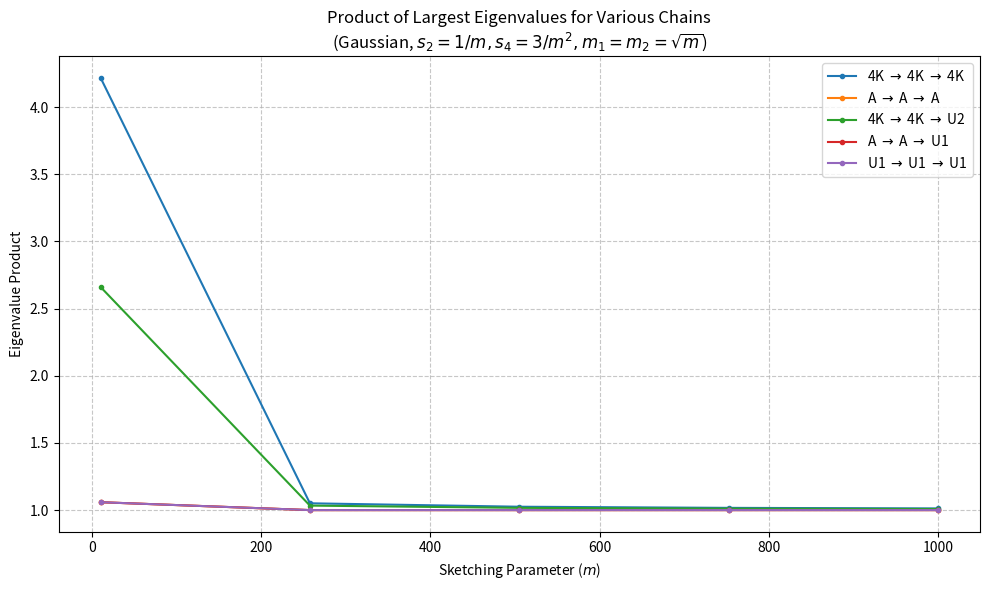

Write Python code to recreate this figure.
import sympy as sp

# 1. Define symbolic variables
m, m1, m2, s2, s4 = sp.symbols('m m1 m2 s2 s4')
eps = sp.Symbol('eps', positive=True)
PATTERNS = ['A', 'U1', 'U2', '4K']


# 2. Implement Definition 2: Meet of patterns
def meet(K1, K2):
    if K1 == '4K': return K2
    if K2 == '4K': return K1
    if K1 == K2: return K1
    return 'Other'


# 3. Implement Lemma 3: Pattern multiplicity
def N_pat(s, m_val):
    if s == '4K':
        return m_val
    if s in ['A', 'U1', 'U2']:
        return m_val * (m_val - 1)
    return 0


# 4. Implement Lemma 1: Leaf expectation \mu^X
def mu_X(I, B):
    m_val = meet(I, B)
    if m_val == '4K':
        return s4
    if m_val in ['A', 'U1', 'U2']:
        return s2 ** 2
    return 0  # 'Other'


# 5. Admissible inner patterns \mathcal{K}(I) (Definition 2)
def K_admissible(I):
    """
    Returns the set of inner patterns where the expectation does not vanish.
    Mathematically, this is true if and only if I \wedge B is not 'Other'.
    """
    return [B for B in PATTERNS if meet(I, B) != 'Other']

# 6. Implement Lemma 4: Gadget expectation \mu^g
def mu_g(L, R):
    if L == 'Other' or R == 'Other':
        return 0

    # Values from the table in Lemma 4
    val_2P_2P_same = m ** 2 * s2 ** 4
    val_2P_2P_diff = m * s2 ** 4
    val_2P_4K = m * (m - 1) * s2 ** 4 + m * s4 * s2 ** 2
    val_4K_4K = 3 * m * (m - 1) * s2 ** 4 + m * s4 ** 2

    if L == '4K' and R == '4K':
        return val_4K_4K
    elif L == '4K' or R == '4K':
        return val_2P_4K
    elif L == R:
        return val_2P_2P_same
    else:
        return val_2P_2P_diff


# 7. Implement Theorem 1: Transfer matrix formula (Eq. 1)
def compute_W(P_out):
    """
    Computes the 4x4 matrix W^{P_out} in the basis (A, U1, U2, 4K).
    Rows represent Z_out, Columns represent Z_in.
    """
    W = sp.zeros(4, 4)

    for i, Z_out in enumerate(PATTERNS):
        for j, Z_in in enumerate(PATTERNS):

            total_sum = 0

            # \sum_{K \in \mathcal{K}(P_{p+1})}
            for K in K_admissible(P_out):
                mu_X_val = mu_X(P_out, K)

                inner_sum = 0

                # \sum_{K_1, K_2 \in \mathcal{P} | K_1 \wedge K_2 = K}
                for K1 in PATTERNS:
                    for K2 in PATTERNS:
                        if meet(K1, K2) == K:
                            n_k1 = N_pat(K1, m1)
                            n_k2 = N_pat(K2, m2)

                            # \mu^g_{Z_in \wedge K_1, K_2 \wedge Z_out}
                            g_L = meet(Z_in, K1)
                            g_R = meet(K2, Z_out)
                            mu_g_val = mu_g(g_L, g_R)

                            inner_sum += n_k1 * n_k2 * mu_g_val

                total_sum += mu_X_val * inner_sum

            # Multiply by N_{Z_out}(m)
            W[i, j] = sp.expand(N_pat(Z_out, m) * total_sum)

    return W


print("Building matrices dynamically from theorems...")
matrices = {
    "W^{4K}": compute_W('4K'),
    "W^{A}": compute_W('A'),
    "W^{U_1}": compute_W('U1'),
    "W^{U_2}": compute_W('U2')
}

import numpy as np
import matplotlib.pyplot as plt

# 1. Define the specific substitutions for the Gaussian case and m1, m2
gauss_sqrt_subs = {
    s2: 1 / m,
    s4: 3 / m ** 2,
    m1: sp.sqrt(m),
    m2: sp.sqrt(m)
}

# Compile the matrices into fast numpy functions of a single variable (m)
print("\nCompiling SymPy matrices to fast NumPy functions (this takes a moment)...")
numpy_matrix_funcs = {}
for name, W in matrices.items():
    # Substitute all scaling rules so only 'm' remains
    W_scaled = sp.simplify(W.subs(gauss_sqrt_subs))
    # Compile
    numpy_matrix_funcs[name] = sp.lambdify(m, W_scaled, modules="numpy")

# Map your short pattern names to the dictionary keys
pattern_to_key = {
    '4K': "W^{4K}",
    'A': "W^{A}",
    'U1': "W^{U_1}",
    'U2': "W^{U_2}"
}

# 2. Define the m values and calculate the largest eigenvalue for each matrix
m_values = np.linspace(10, 1000, 5)  # You can adjust this range

# Store the maximum eigenvalues for each pattern
# Structure: {pattern: [eig_val_m1, eig_val_m2, ...]}
max_eigenvalues = {pat: [] for pat in pattern_to_key.keys()}

print("Calculating numerical eigenvalues across m...")
for m_val in m_values:
    for pat, key in pattern_to_key.items():
        # Evaluate the matrix for this m
        W_num = numpy_matrix_funcs[key](m_val)

        # Ensure it is treated as a float array
        W_num = np.array(W_num, dtype=float)

        # Calculate eigenvalues
        eigvals = np.linalg.eigvals(W_num)

        # Extract the largest real eigenvalue
        # (Transfer matrices typically have a dominant real eigenvalue)
        max_eig = np.max(np.real(eigvals))
        max_eigenvalues[pat].append(max_eig)

# Convert lists to numpy arrays for easy multiplication
for pat in max_eigenvalues:
    max_eigenvalues[pat] = np.array(max_eigenvalues[pat])

# 3. Receive the list of chains
chains_to_plot = [
    ['4K', '4K', '4K'],
    ['A', 'A', 'A'],
    ['4K', '4K', 'U2'],
    ['A', 'A', 'U1'],
    ['U1', 'U1', 'U1']

]

# 4. Plot the multiplication of the eigenvalues for each chain
plt.figure(figsize=(10, 6))

for chain in chains_to_plot:
    # Start with an array of ones
    chain_product = np.ones(len(m_values))

    # Multiply the eigenvalues element-wise for the given chain
    for pat in chain:
        chain_product *= max_eigenvalues[pat]

    # Plot the result
    label = " $\\rightarrow$ ".join(chain)
    plt.plot(m_values, chain_product, label=label, marker='o', markersize=3)

plt.title("Product of Largest Eigenvalues for Various Chains\n(Gaussian, $s_2=1/m, s_4=3/m^2, m_1=m_2=\sqrt{m}$)")
plt.xlabel("Sketching Parameter ($m$)")
plt.ylabel("Eigenvalue Product")

# Keeping standard linear scales to prevent obscuring the asymptotic behavior
plt.grid(True, linestyle='--', alpha=0.7)
plt.legend()
plt.tight_layout()
plt.savefig("chain_eigenvalues_boung.png")
